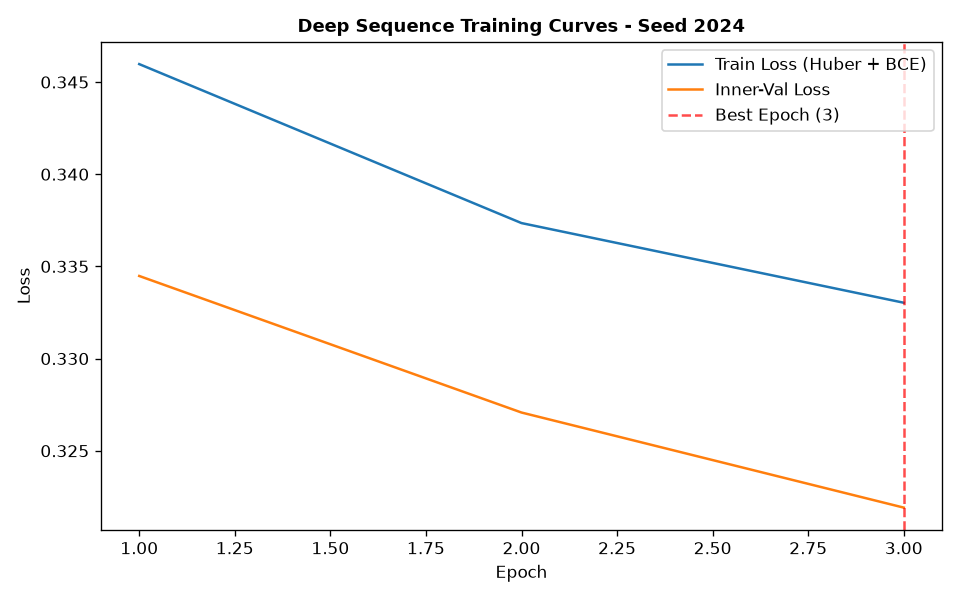

The file beside this chart, header and first rows:
epoch, train_loss, train_ret_loss, train_dir_loss, val_loss, val_ret_loss, val_dir_loss, lr
1, 0.346, 0.002255, 0.6874, 0.3345, 0.0006442, 0.6677, 0.001
2, 0.3374, 0.0005591, 0.6736, 0.3271, 0.0005187, 0.6531, 0.001
3, 0.333, 0.0004387, 0.6652, 0.3219, 0.0004173, 0.643, 0.001
